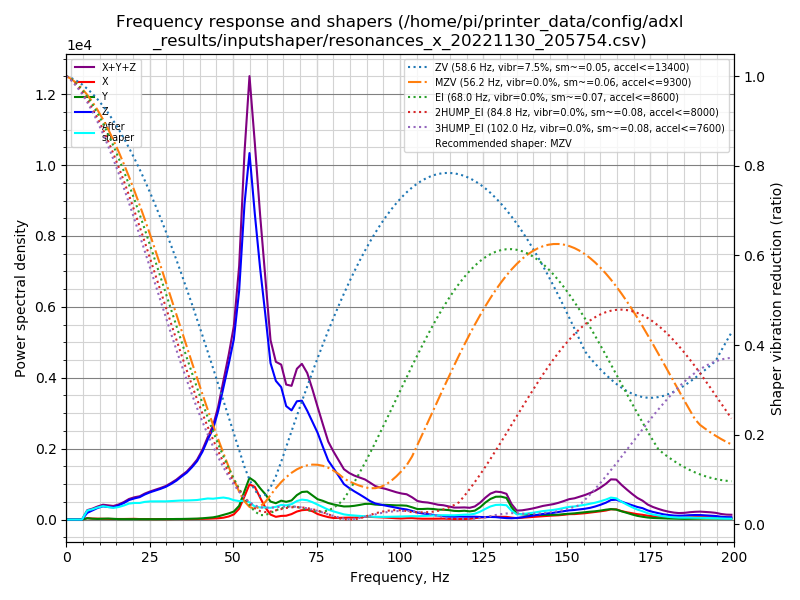

The table this chart was drawn from, first rows:
freq, psd_x, psd_y, psd_z, psd_xyz
0.0, 6.540e+01, 6.028e+01, 2.055e+02, 3.312e+02
1.6, 2.775e+02, 2.186e+02, 1.318e+02, 6.280e+02
3.1, 2.203e+02, 2.402e+02, 3.683e+01, 4.973e+02
4.7, 2.562e+02, 2.260e+02, 3.699e+02, 8.521e+02
6.3, 2.637e+02, 2.265e+02, 1.213e+03, 1.703e+03
7.8, 2.186e+02, 1.876e+02, 2.015e+03, 2.422e+03
9.4, 2.276e+02, 1.676e+02, 3.107e+03, 3.502e+03
11.0, 2.474e+02, 2.519e+02, 4.144e+03, 4.643e+03
12.6, 2.417e+02, 3.515e+02, 4.481e+03, 5.075e+03
14.1, 2.241e+02, 2.886e+02, 4.925e+03, 5.437e+03
15.7, 2.368e+02, 1.898e+02, 6.298e+03, 6.725e+03
17.3, 2.770e+02, 1.977e+02, 8.155e+03, 8.629e+03
18.8, 3.524e+02, 2.155e+02, 1.040e+04, 1.097e+04
20.4, 4.169e+02, 2.287e+02, 1.222e+04, 1.287e+04
22.0, 2.896e+02, 2.450e+02, 1.398e+04, 1.451e+04
23.5, 3.442e+02, 2.579e+02, 1.667e+04, 1.727e+04
25.1, 3.164e+02, 2.667e+02, 1.936e+04, 1.995e+04
26.7, 3.262e+02, 2.568e+02, 2.194e+04, 2.253e+04
28.3, 3.881e+02, 3.010e+02, 2.465e+04, 2.534e+04
29.8, 3.524e+02, 3.651e+02, 2.758e+04, 2.829e+04
31.4, 4.379e+02, 4.323e+02, 3.161e+04, 3.248e+04
33.0, 5.066e+02, 4.738e+02, 3.632e+04, 3.730e+04
34.5, 4.717e+02, 5.665e+02, 4.188e+04, 4.292e+04
36.1, 4.969e+02, 6.887e+02, 4.786e+04, 4.905e+04
37.7, 5.375e+02, 8.599e+02, 5.592e+04, 5.732e+04
39.2, 6.581e+02, 1.042e+03, 6.474e+04, 6.644e+04
40.8, 8.145e+02, 1.456e+03, 7.821e+04, 8.048e+04
42.4, 9.792e+02, 2.047e+03, 9.592e+04, 9.894e+04
44.0, 1.321e+03, 2.752e+03, 1.129e+05, 1.170e+05
45.5, 1.627e+03, 4.105e+03, 1.393e+05, 1.450e+05
47.1, 2.472e+03, 6.250e+03, 1.762e+05, 1.849e+05
48.7, 4.262e+03, 8.519e+03, 2.148e+05, 2.276e+05
50.2, 7.294e+03, 1.133e+04, 2.556e+05, 2.742e+05
51.8, 1.584e+04, 2.008e+04, 3.351e+05, 3.710e+05
53.4, 3.494e+04, 4.290e+04, 4.758e+05, 5.537e+05
54.9, 5.463e+04, 6.480e+04, 5.686e+05, 6.880e+05
56.5, 5.209e+04, 6.086e+04, 4.879e+05, 6.009e+05
58.1, 3.577e+04, 5.138e+04, 4.118e+05, 4.989e+05
59.6, 2.076e+04, 4.299e+04, 3.476e+05, 4.114e+05
61.2, 8.585e+03, 3.112e+04, 2.706e+05, 3.103e+05
62.8, 4.835e+03, 2.896e+04, 2.461e+05, 2.799e+05
64.4, 6.584e+03, 3.436e+04, 2.409e+05, 2.819e+05
65.9, 7.132e+03, 3.301e+04, 2.112e+05, 2.513e+05
67.5, 1.041e+04, 3.644e+04, 2.082e+05, 2.550e+05
69.1, 1.566e+04, 4.770e+04, 2.309e+05, 2.943e+05
70.6, 1.865e+04, 5.497e+04, 2.370e+05, 3.106e+05
72.2, 1.999e+04, 5.704e+04, 2.219e+05, 2.989e+05
73.8, 1.719e+04, 4.997e+04, 2.033e+05, 2.705e+05
75.3, 1.183e+04, 4.329e+04, 1.847e+05, 2.398e+05
76.9, 8.358e+03, 4.058e+04, 1.577e+05, 2.066e+05
78.5, 5.393e+03, 3.662e+04, 1.307e+05, 1.727e+05
80.1, 3.513e+03, 3.412e+04, 1.158e+05, 1.534e+05
81.6, 3.939e+03, 3.238e+04, 1.007e+05, 1.370e+05
83.2, 4.284e+03, 3.075e+04, 8.323e+04, 1.183e+05
84.8, 4.501e+03, 3.163e+04, 7.531e+04, 1.114e+05
86.3, 4.903e+03, 3.344e+04, 6.884e+04, 1.072e+05
87.9, 5.808e+03, 3.627e+04, 6.231e+04, 1.044e+05
89.5, 6.701e+03, 3.951e+04, 5.510e+04, 1.013e+05
91.0, 6.839e+03, 4.045e+04, 4.766e+04, 9.495e+04
92.6, 6.388e+03, 3.916e+04, 4.199e+04, 8.753e+04
... 68 more rows
